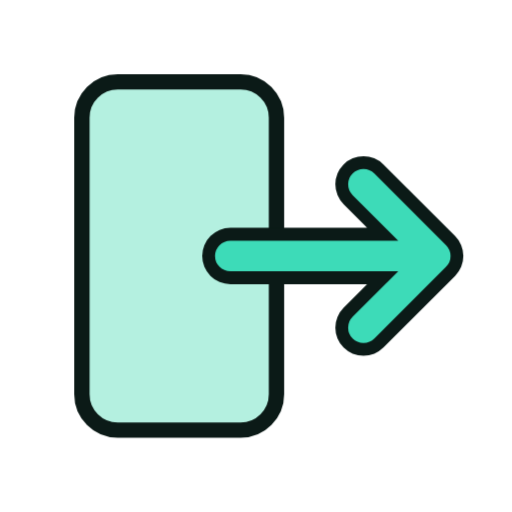
t = 0.00 s
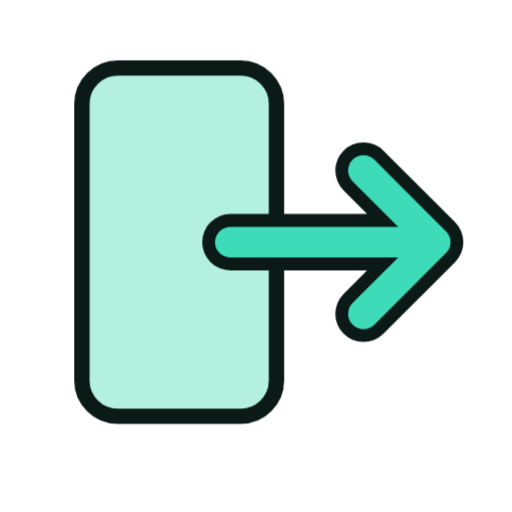
t = 1.33 s
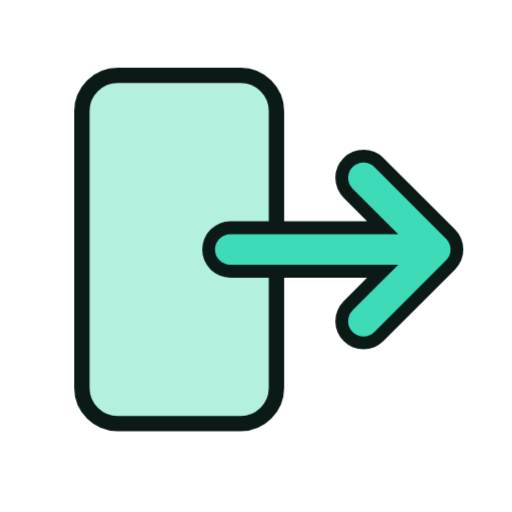
t = 1.58 s
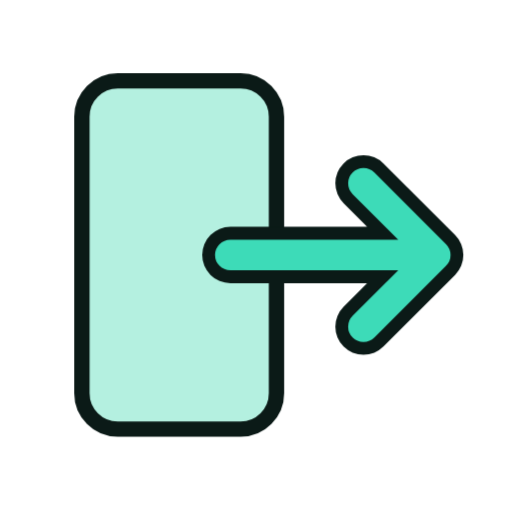
t = 1.83 s
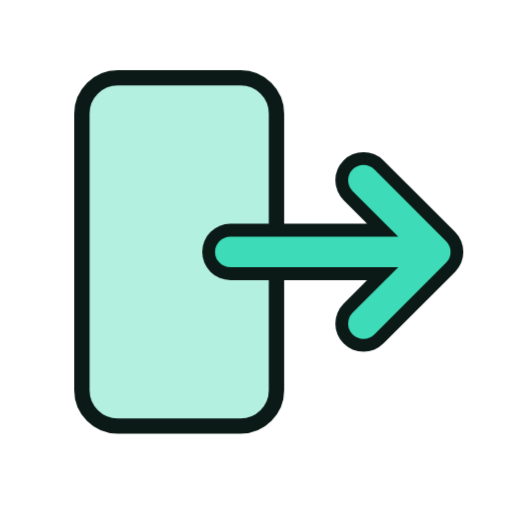
t = 2.33 s
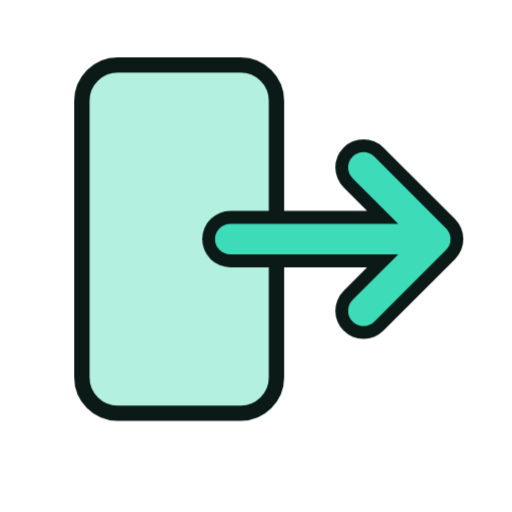
t = 2.83 s

The animated SVG that drew these frames (rendered in a browser with its animation timeline set to each time). Animation: 6 CSS @keyframes rules; one cycle of 3.33 s, repeats indefinitely.

<svg xmlns="http://www.w3.org/2000/svg" viewBox="0 0 200 200" width="200" height="200"><style>.m{transform-origin:100px 100px;transform-box:view-box;animation:bob 2s ease-in-out infinite}.s{transform-box:fill-box;transform-origin:center;animation:tw 2s ease-in-out infinite}.s1{animation-delay:-.66s}.s2{animation-delay:-1.33s}@keyframes bob{50%{transform:translateY(-7px)}}@keyframes wiggle{0%,100%{transform:rotate(-7deg)}50%{transform:rotate(7deg)}}@keyframes swing{0%,100%{transform:rotate(-10deg)}50%{transform:rotate(10deg)}}@keyframes spin{to{transform:rotate(360deg)}}@keyframes pulse{50%{transform:scale(1.07)}}@keyframes tw{0%,100%{transform:scale(.6)}50%{transform:scale(1.15)}}@media(prefers-reduced-motion:reduce){.m,.s{animation:none}}</style><g class="m"><g transform="translate(100 100) scale(1.0) translate(-100 -100)"><rect x="32" y="32" width="76" height="136" rx="14" fill="#B4F0E0" stroke="#0B1A17" stroke-width="6" stroke-linejoin="round" stroke-linecap="round"/><path d="M90 100H168M142 72L170 100L142 128" fill="none" stroke="#0B1A17" stroke-width="22" stroke-linecap="round" stroke-linejoin="round"/><path d="M90 100H168M142 72L170 100L142 128" fill="none" stroke="#3DDBB8" stroke-width="12" stroke-linecap="round" stroke-linejoin="round"/></g></g></svg>
